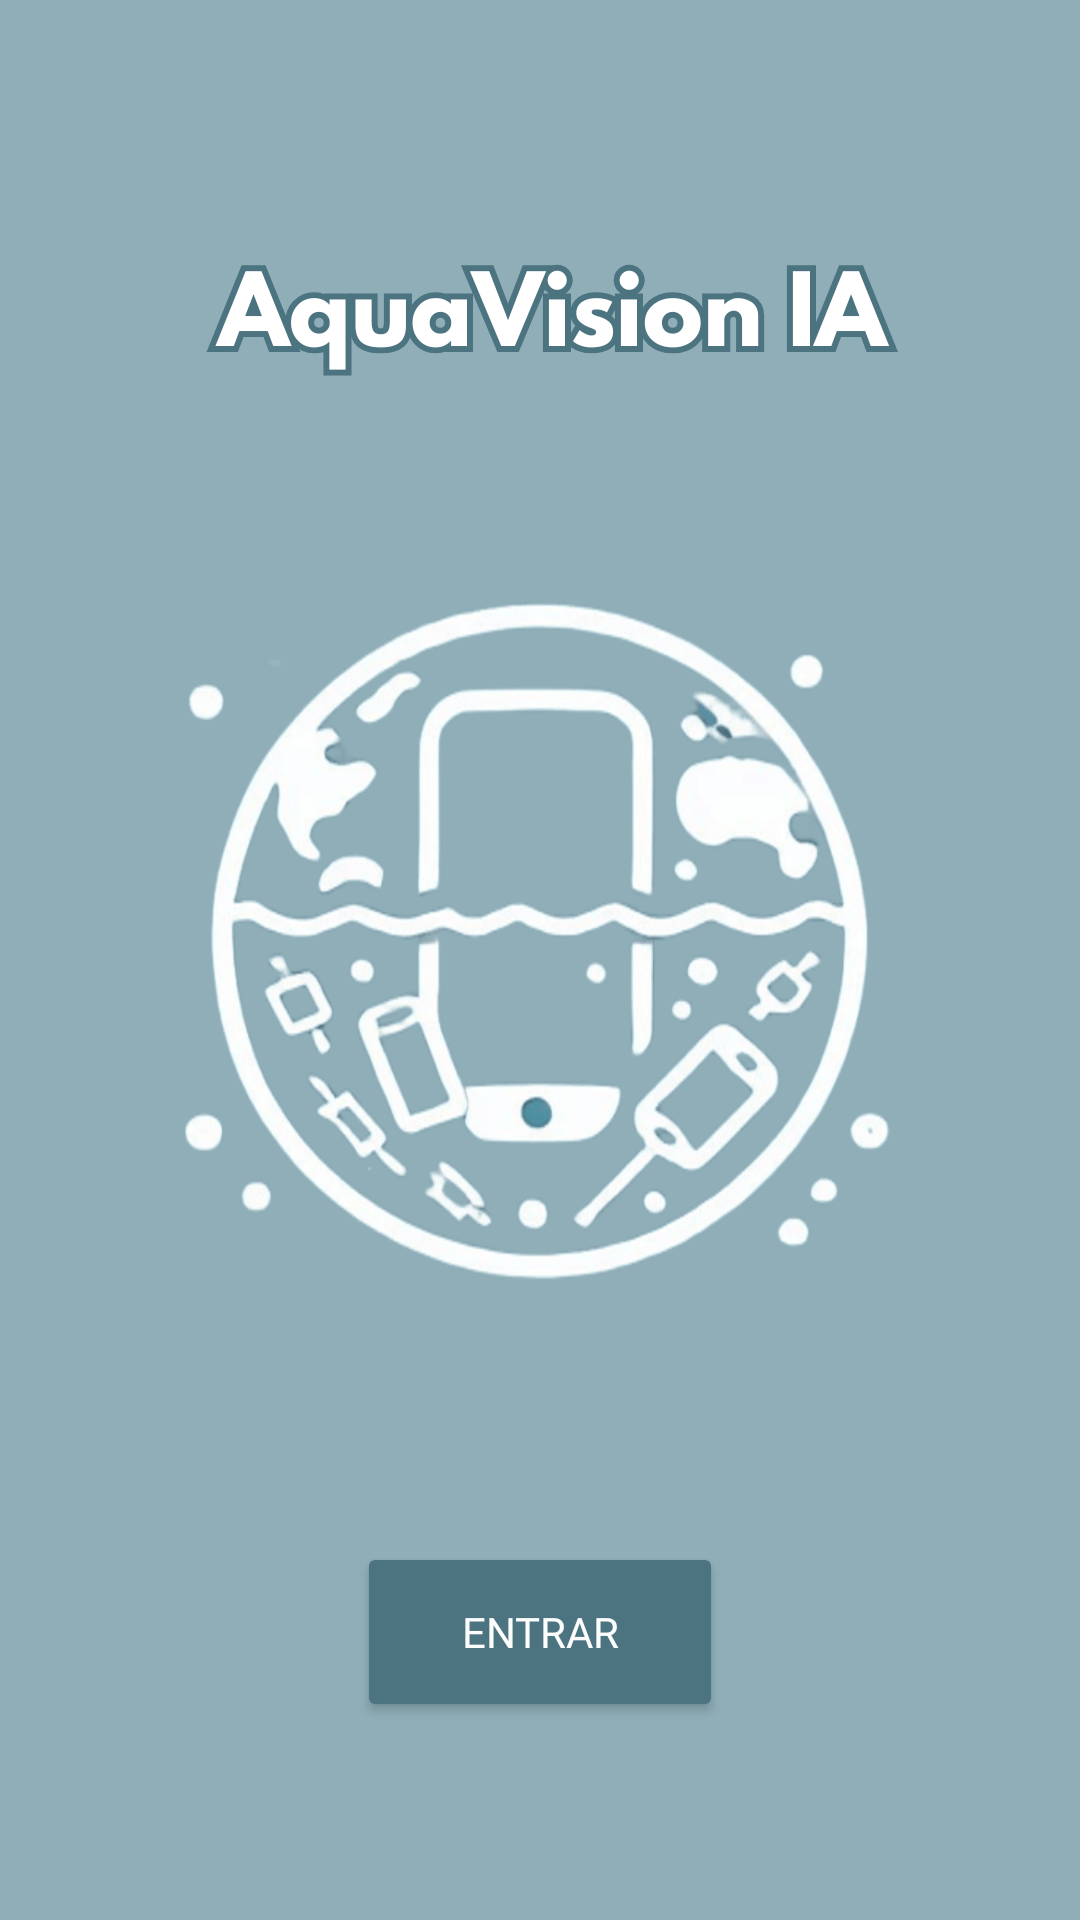

Here is an Android app screen rendered from its layout file. Give the layout XML and the strings, colors and styles it references.
<!-- AndroidManifest.xml: application theme Theme.ImageRecognition -->
<!-- res/layout/info_page.xml -->
<?xml version="1.0" encoding="utf-8"?>
<LinearLayout xmlns:android="http://schemas.android.com/apk/res/android"
    xmlns:tools="http://schemas.android.com/tools"
    android:id="@+id/main"
    android:layout_width="match_parent"
    android:layout_height="match_parent"
    android:orientation="vertical"
    tools:context=".view.InfoPage">

    <FrameLayout
        android:layout_width="match_parent"
        android:layout_height="match_parent">


        <ImageView
            android:layout_width="match_parent"
            android:layout_height="match_parent"
            android:scaleType="centerCrop"
            android:src="@drawable/logoaqua" />


        <LinearLayout
            android:layout_width="match_parent"
            android:layout_height="132dp"
            android:layout_gravity="bottom"
            android:layout_marginBottom="30dp"
            android:gravity="center"
            android:orientation="vertical">

            <Button
                android:id="@+id/btnStart"
                android:layout_width="122dp"
                android:layout_height="60dp"
                android:layout_gravity="center"
                android:layout_margin="15dp"
                android:backgroundTint="#4b7380"
                android:fontFamily="@font/roboto_black"
                android:text="Entrar"
                android:textColor="#FDFDFD" />
        </LinearLayout>

    </FrameLayout>
</LinearLayout>
<!-- resources referenced by this layout -->
<resources>
  <!-- drawable logoaqua: png bitmap (drawable, 308641 bytes) -->
  <style name="Theme.ImageRecognition" parent="Base.Theme.ImageRecognition" />
  <style name="Base.Theme.ImageRecognition" parent="Theme.Material3.DayNight.NoActionBar">
          
          
      </style>
</resources>
